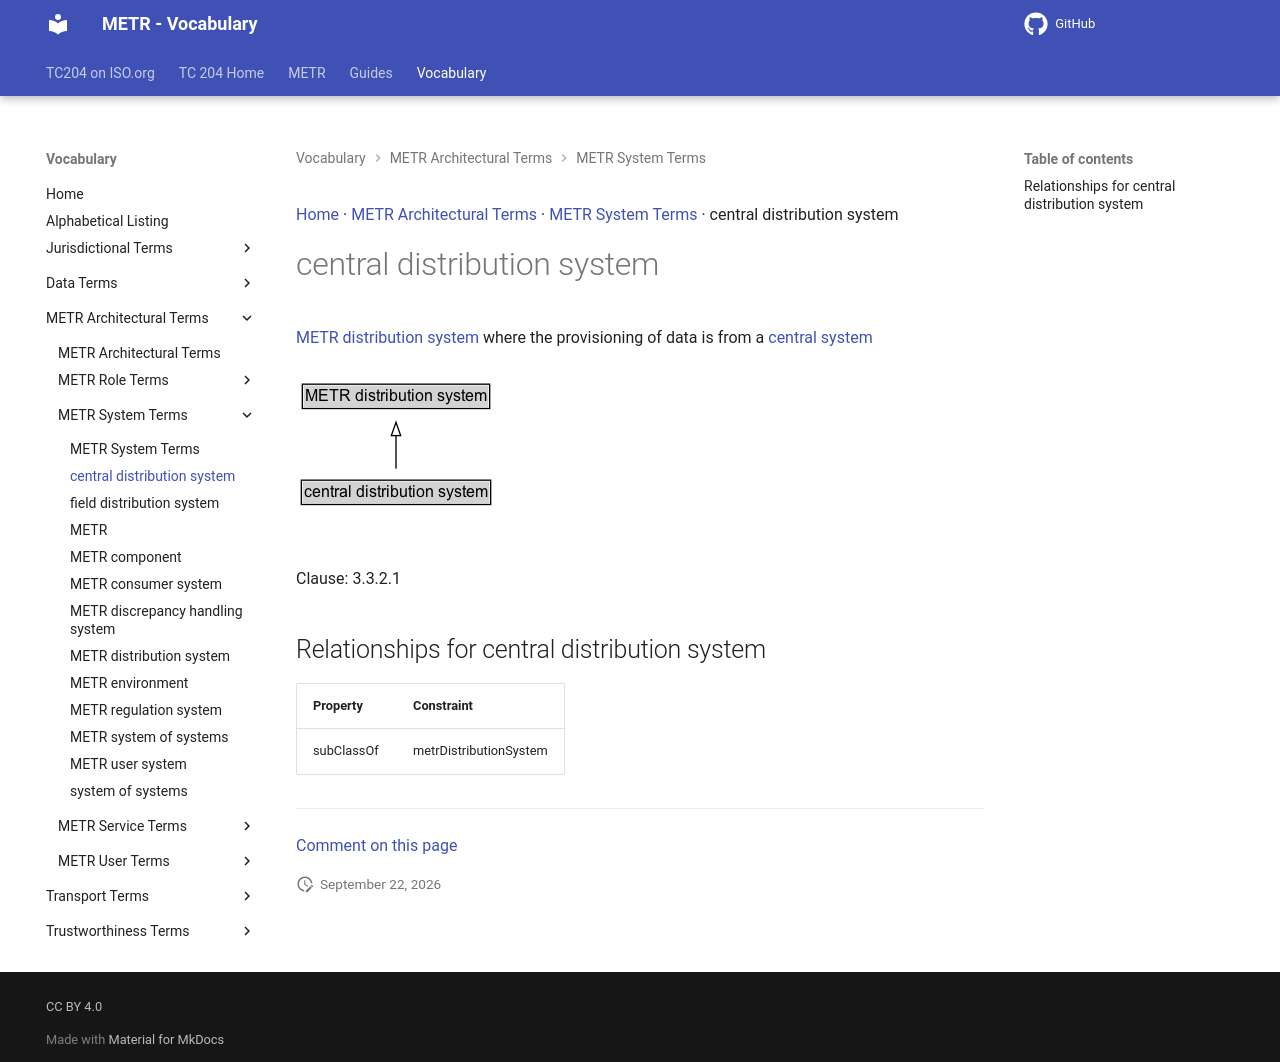

repository: k-vaughn/iso24315-vocab · page: preview/terms/central distribution system/index.html · generator: mkdocs

[Home](../index.md) · [METR Architectural Terms](groups/METR Architectural Terms.md) · [METR System Terms](patterns/METR System Terms.md) · central distribution system

# central distribution system

[METR distribution system](METR distribution system.md) where the provisioning of data is from a [central system](https://isotc204.org/iso14812/terms/central system/)

<object type="image/svg+xml" data="../../diagrams/central distribution system.dot.svg">
    <img alt="central distribution system Diagram" src="../../diagrams/central distribution system.dot.png" /> <!-- Fallback for non-SVG browsers -->
</object>

Clause: 3.3.2.1

## Relationships for central distribution system

| Property | Constraint |
| --- | --- |
| subClassOf | metrDistributionSystem |


---

[Comment on this page](https://github.com/ISO-TC204/iso24315-vocab/issues/new?template=page-feedback.yml&title=%5BPage+feedback%5D+central+distribution+system&page-title=central+distribution+system&page-path=terms%2Fcentral+distribution+system.md)
